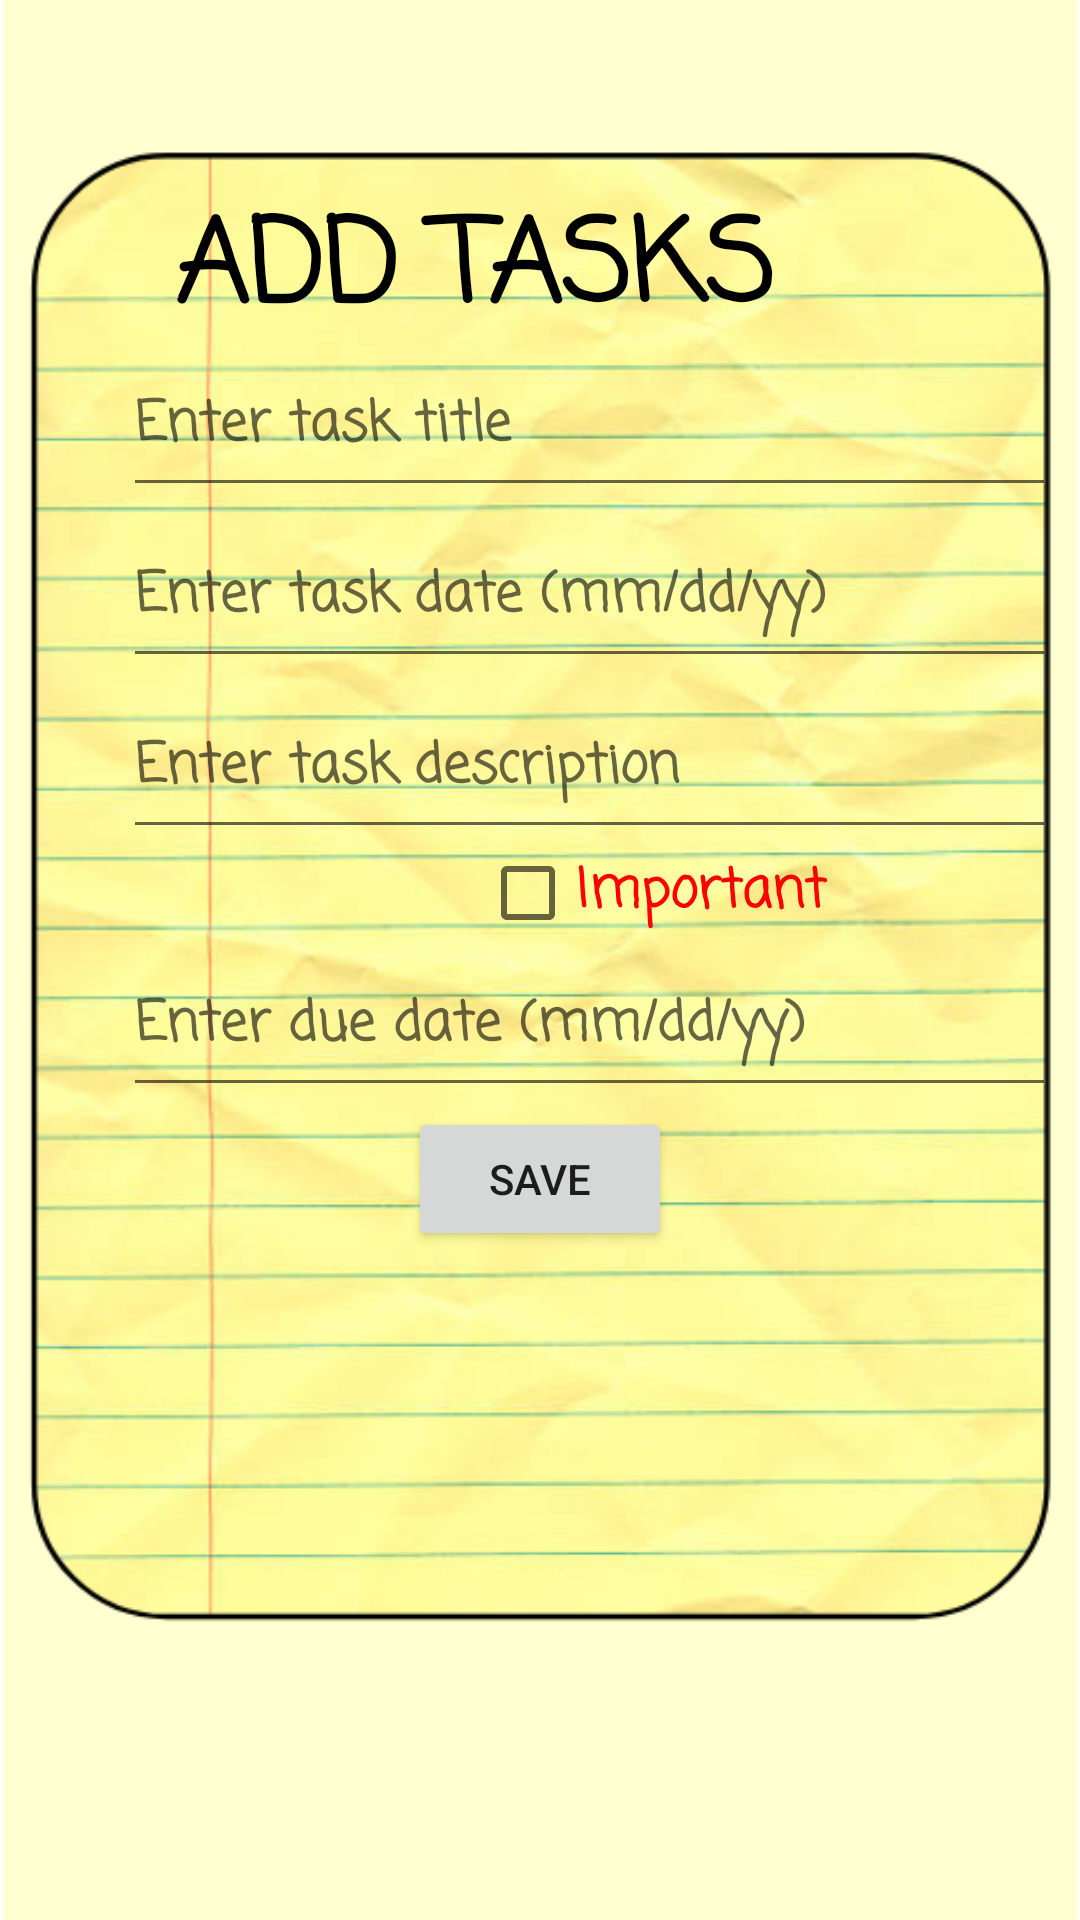

Here is an Android app screen rendered from its layout file. Give the layout XML and the strings, colors and styles it references.
<!-- AndroidManifest.xml: application theme AppTheme -->
<!-- res/layout/activity_addtask.xml -->
<?xml version="1.0" encoding="utf-8"?>
<androidx.constraintlayout.widget.ConstraintLayout xmlns:android="http://schemas.android.com/apk/res/android"
    xmlns:app="http://schemas.android.com/apk/res-auto"
    xmlns:tools="http://schemas.android.com/tools"
    android:layout_width="match_parent"
    android:layout_height="match_parent"
    tools:context=".AddTaskActivity">

    <ImageView
        android:id="@+id/imageView"
        android:layout_width="wrap_content"
        android:layout_height="wrap_content"
        app:srcCompat="@drawable/background1"
        tools:layout_editor_absoluteX="0dp"
        tools:layout_editor_absoluteY="0dp" />

    <EditText
        android:id="@+id/task_title"
        android:layout_width="311dp"
        android:layout_height="57dp"
        android:layout_marginTop="112dp"
        android:hint="Enter task title"
        android:fontFamily="casual"
        android:textColor="#000"
        android:textSize="18sp"
        android:textStyle="bold"
        app:layout_constraintEnd_toEndOf="parent"
        app:layout_constraintHorizontal_bias="0.84"
        app:layout_constraintStart_toStartOf="parent"
        app:layout_constraintTop_toTopOf="parent" />

    <EditText
        android:id="@+id/task_date"
        android:layout_width="311dp"
        android:layout_height="57dp"
        android:hint="Enter task date (mm/dd/yy)"
        android:fontFamily="casual"
        android:textColor="#000"
        android:textSize="18sp"
        android:textStyle="bold"
        app:layout_constraintEnd_toEndOf="parent"
        app:layout_constraintHorizontal_bias="0.84"
        app:layout_constraintStart_toStartOf="parent"
        app:layout_constraintTop_toBottomOf="@id/task_title" />

    <EditText
        android:id="@+id/task_description"
        android:layout_width="311dp"
        android:layout_height="57dp"
        android:hint="Enter task description"
        android:fontFamily="casual"
        android:textColor="#000"
        android:textSize="18sp"
        android:textStyle="bold"
        app:layout_constraintEnd_toEndOf="parent"
        app:layout_constraintHorizontal_bias="0.84"
        app:layout_constraintStart_toStartOf="parent"
        app:layout_constraintTop_toBottomOf="@id/task_date" />

    <CheckBox
        android:id="@+id/task_important"
        android:layout_width="122dp"
        android:layout_height="29dp"
        android:layout_marginStart="160dp"
        android:fontFamily="casual"
        android:text="Important"
        android:textColor="#FF0000"
        android:textSize="18sp"
        android:textStyle="bold"
        app:layout_constraintStart_toStartOf="parent"
        app:layout_constraintTop_toBottomOf="@id/task_description" />

    <EditText
        android:id="@+id/task_due_date"
        android:layout_width="311dp"
        android:layout_height="57dp"
        android:hint="Enter due date (mm/dd/yy)"
        android:fontFamily="casual"
        android:textColor="#000"
        android:textSize="18sp"
        android:textStyle="bold"
        app:layout_constraintEnd_toEndOf="parent"
        app:layout_constraintHorizontal_bias="0.84"
        app:layout_constraintStart_toStartOf="parent"
        app:layout_constraintTop_toBottomOf="@id/task_important" />

    <Button
        android:id="@+id/button_save"
        android:layout_width="wrap_content"
        android:layout_height="wrap_content"
        android:text="Save"
        app:layout_constraintTop_toBottomOf="@id/task_due_date"
        app:layout_constraintStart_toStartOf="parent"
        app:layout_constraintEnd_toEndOf="parent" />

    <TextView
        android:id="@+id/textView2"
        android:layout_width="248dp"
        android:layout_height="51dp"
        android:fontFamily="casual"
        android:text="ADD TASKS"
        android:textColor="#000"
        android:textSize="38sp"
        android:textStyle="bold"
        app:layout_constraintBottom_toTopOf="@+id/task_title"
        app:layout_constraintEnd_toEndOf="parent"
        app:layout_constraintHorizontal_bias="0.521"
        app:layout_constraintStart_toStartOf="parent"
        app:layout_constraintTop_toTopOf="@+id/imageView"
        app:layout_constraintVertical_bias="1.0" />

</androidx.constraintlayout.widget.ConstraintLayout>
<!-- resources referenced by this layout -->
<resources>
  <!-- drawable background1: jpg bitmap (drawable, 254876 bytes) -->
</resources>
